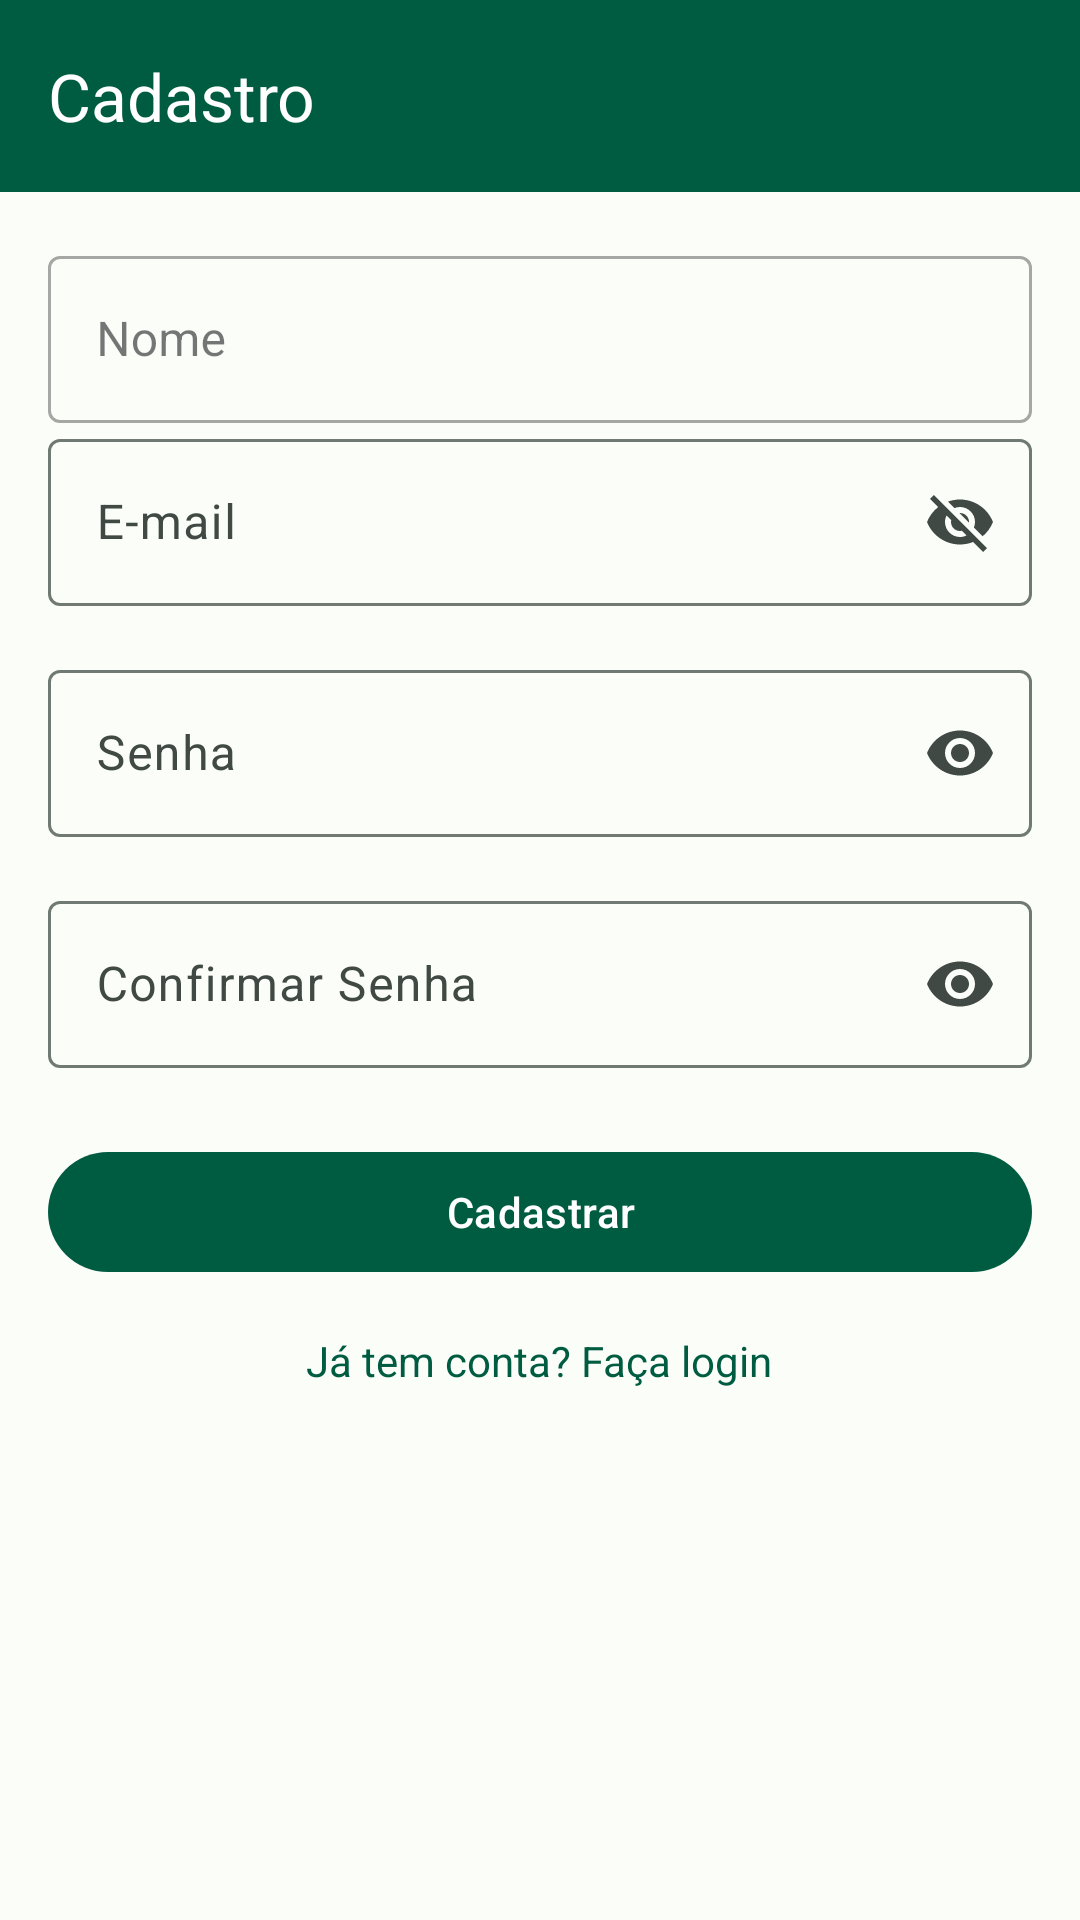

This screen was rendered from an Android layout file. Write that file and the resources it references.
<!-- AndroidManifest.xml: application theme Theme.TaskManager -->
<!-- res/layout/activity_register.xml -->
<?xml version="1.0" encoding="utf-8"?>
<androidx.coordinatorlayout.widget.CoordinatorLayout
    xmlns:android="http://schemas.android.com/apk/res/android"
    xmlns:app="http://schemas.android.com/apk/res-auto"
    android:layout_width="match_parent"
    android:layout_height="match_parent">

    <com.google.android.material.appbar.AppBarLayout
        android:layout_width="match_parent"
        android:layout_height="wrap_content">

        <com.google.android.material.appbar.MaterialToolbar
            android:id="@+id/toolbar"
            android:layout_width="match_parent"
            android:layout_height="?attr/actionBarSize"
            app:navigationIcon="@drawable/ic_back"
            app:title="@string/register_title"
            app:titleTextColor="?attr/colorOnPrimary" />

    </com.google.android.material.appbar.AppBarLayout>

    <androidx.core.widget.NestedScrollView
        android:layout_width="match_parent"
        android:layout_height="match_parent"
        app:layout_behavior="@string/appbar_scrolling_view_behavior">

        <LinearLayout
            android:layout_width="match_parent"
            android:layout_height="wrap_content"
            android:orientation="vertical"
            android:padding="16dp">

            <com.google.android.material.textfield.TextInputLayout
                android:id="@+id/inputLayoutName"
                android:layout_width="match_parent"
                android:layout_height="wrap_content"
                android:hint="@string/name_hint"
                style="@style/Widget.MaterialComponents.TextInputLayout.OutlinedBox">

                <com.google.android.material.textfield.TextInputEditText
                    android:id="@+id/editName"
                    android:layout_width="match_parent"
                    android:layout_height="wrap_content"
                    android:inputType="textPersonName" />

            </com.google.android.material.textfield.TextInputLayout>

            <com.google.android.material.textfield.TextInputLayout
                android:layout_width="match_parent"
                android:layout_height="wrap_content"
                android:layout_marginBottom="16dp"
                style="@style/Widget.Material3.TextInputLayout.OutlinedBox"
                app:endIconMode="password_toggle">

                <com.google.android.material.textfield.TextInputEditText
                    android:id="@+id/editEmail"
                    android:layout_width="match_parent"
                    android:layout_height="wrap_content"
                    android:hint="@string/login_email_hint"
                    android:inputType="textEmailAddress" />

            </com.google.android.material.textfield.TextInputLayout>

            <com.google.android.material.textfield.TextInputLayout
                android:layout_width="match_parent"
                android:layout_height="wrap_content"
                android:layout_marginBottom="16dp"
                style="@style/Widget.Material3.TextInputLayout.OutlinedBox"
                app:endIconMode="password_toggle">

                <com.google.android.material.textfield.TextInputEditText
                    android:id="@+id/editPassword"
                    android:layout_width="match_parent"
                    android:layout_height="wrap_content"
                    android:hint="@string/login_password_hint"
                    android:inputType="textPassword" />

            </com.google.android.material.textfield.TextInputLayout>

            <com.google.android.material.textfield.TextInputLayout
                android:layout_width="match_parent"
                android:layout_height="wrap_content"
                android:layout_marginBottom="24dp"
                style="@style/Widget.Material3.TextInputLayout.OutlinedBox"
                app:endIconMode="password_toggle">

                <com.google.android.material.textfield.TextInputEditText
                    android:id="@+id/editConfirmPassword"
                    android:layout_width="match_parent"
                    android:layout_height="wrap_content"
                    android:hint="@string/register_confirm_password_hint"
                    android:inputType="textPassword" />

            </com.google.android.material.textfield.TextInputLayout>

            <com.google.android.material.button.MaterialButton
                android:id="@+id/buttonRegister"
                android:layout_width="match_parent"
                android:layout_height="wrap_content"
                android:text="@string/register_button"
                android:textAllCaps="false"
                style="@style/Widget.Material3.Button" />

            <TextView
                android:id="@+id/textLogin"
                android:layout_width="wrap_content"
                android:layout_height="wrap_content"
                android:layout_gravity="center"
                android:layout_marginTop="16dp"
                android:text="@string/register_login_link"
                android:textColor="?attr/colorPrimary" />

            <ProgressBar
                android:id="@+id/progressBar"
                android:layout_width="wrap_content"
                android:layout_height="wrap_content"
                android:layout_gravity="center"
                android:visibility="gone"
                android:layout_marginTop="16dp" />

        </LinearLayout>

    </androidx.core.widget.NestedScrollView>

</androidx.coordinatorlayout.widget.CoordinatorLayout>
<!-- resources referenced by this layout -->
<resources>
  <string name="login_email_hint">E-mail</string>
  <string name="login_password_hint">Senha</string>
  <string name="name_hint">Nome</string>
  <string name="register_button">Cadastrar</string>
  <string name="register_confirm_password_hint">Confirmar Senha</string>
  <string name="register_login_link">Já tem conta? Faça login</string>
  <string name="register_title">Cadastro</string>
  <style name="Theme.TaskManager" parent="Theme.Material3.Light.NoActionBar">
          <item name="colorPrimary">@color/env_primary_light</item>
          <item name="colorSecondary">@color/env_secondary_light</item>
          <item name="android:colorBackground">@color/env_background_light</item>
          <item name="colorError">@color/env_error</item>
          <item name="colorOnPrimary">@color/white</item>
          <item name="colorPrimaryContainer">@color/md_theme_light_primaryContainer</item>
          <item name="colorOnPrimaryContainer">@color/md_theme_light_onPrimaryContainer</item>
          <item name="colorOnSecondary">@color/md_theme_light_onSecondary</item>
          <item name="colorSecondaryContainer">@color/md_theme_light_secondaryContainer</item>
          <item name="colorOnSecondaryContainer">@color/md_theme_light_onSecondaryContainer</item>
          <item name="colorTertiary">@color/md_theme_light_tertiary</item>
          <item name="colorOnTertiary">@color/md_theme_light_onTertiary</item>
          <item name="colorTertiaryContainer">@color/md_theme_light_tertiaryContainer</item>
          <item name="colorOnTertiaryContainer">@color/md_theme_light_onTertiaryContainer</item>
          <item name="colorOnBackground">@color/md_theme_light_onBackground</item>
          <item name="colorSurface">@color/md_theme_light_surface</item>
          <item name="colorOnSurface">@color/md_theme_light_onSurface</item>
          <item name="colorSurfaceVariant">@color/md_theme_light_surfaceVariant</item>
          <item name="colorOnSurfaceVariant">@color/md_theme_light_onSurfaceVariant</item>
          <item name="colorOutline">@color/md_theme_light_outline</item>
          <item name="android:statusBarColor">?attr/colorPrimary</item>
          <item name="toolbarStyle">@style/Widget.App.Toolbar</item>
      </style>
  <color name="env_primary_light">#005C41</color>
  <color name="env_secondary_light">#4C6358</color>
  <color name="env_background_light">#FBFDF9</color>
  <color name="env_error">#BA1A1A</color>
  <color name="white">#FFFFFF</color>
  <color name="md_theme_light_primaryContainer">#89F8C7</color>
  <color name="md_theme_light_onPrimaryContainer">#002114</color>
  <color name="md_theme_light_onSecondary">#FFFFFF</color>
  <color name="md_theme_light_secondaryContainer">#CFE9DB</color>
  <color name="md_theme_light_onSecondaryContainer">#092017</color>
  <color name="md_theme_light_tertiary">#3F6374</color>
  <color name="md_theme_light_onTertiary">#FFFFFF</color>
  <color name="md_theme_light_tertiaryContainer">#C2E8FC</color>
  <color name="md_theme_light_onTertiaryContainer">#001F2A</color>
  <color name="md_theme_light_onBackground">#191C1A</color>
  <color name="md_theme_light_surface">#FBFDF9</color>
  <color name="md_theme_light_onSurface">#191C1A</color>
  <color name="md_theme_light_surfaceVariant">#DCE5DD</color>
  <color name="md_theme_light_onSurfaceVariant">#404943</color>
  <color name="md_theme_light_outline">#707973</color>
  <style name="Widget.App.Toolbar" parent="Widget.Material3.Toolbar">
          <item name="titleTextColor">@color/white</item>
          <item name="android:background">?attr/colorPrimary</item>
          <item name="navigationIconTint">@color/white</item>
          <item name="colorControlNormal">@color/white</item>
          <item name="android:tint">@color/white</item>
      </style>
</resources>
